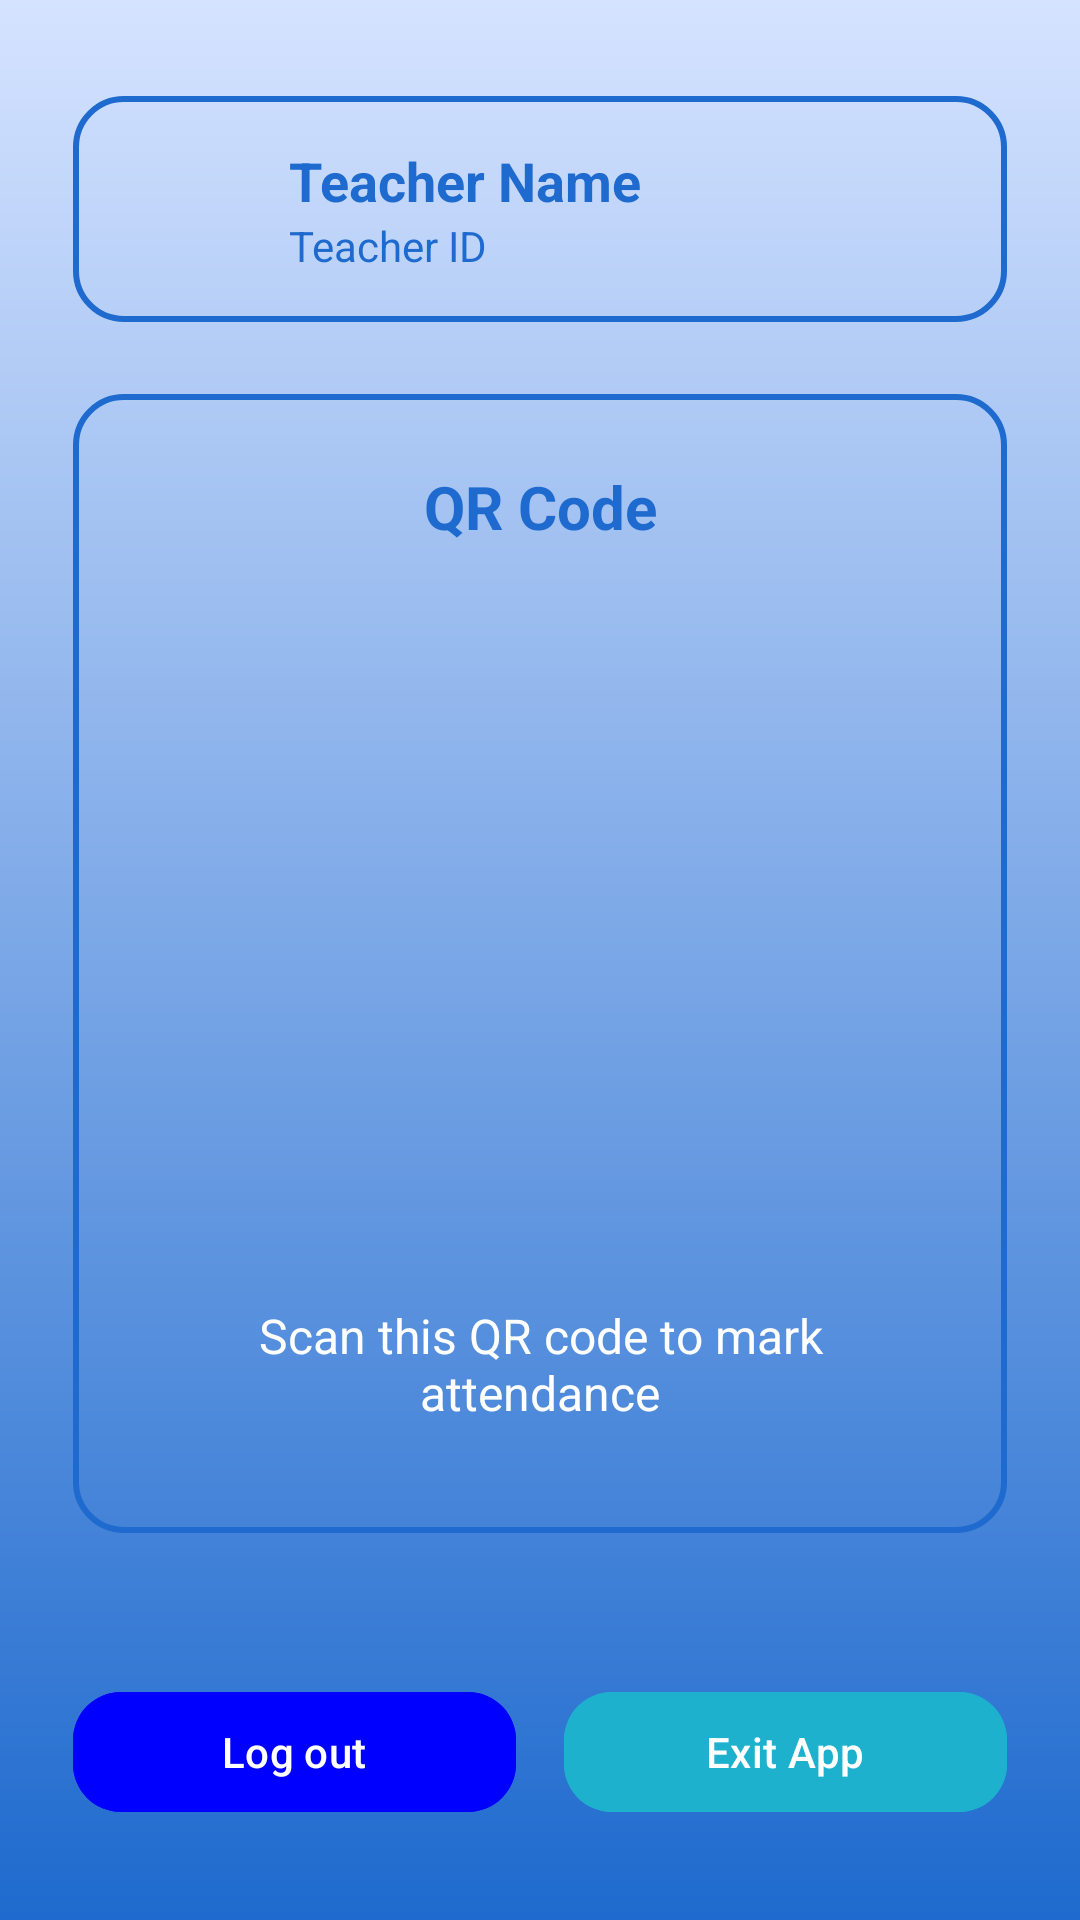

Reconstruct the res/layout file that produces this screen, plus the resources it refers to.
<!-- AndroidManifest.xml: application theme Theme.Teachertrackfinalnagidnaugotnako -->
<!-- res/layout/activity_dashboardteacher.xml -->
<?xml version="1.0" encoding="utf-8"?>
<ScrollView xmlns:android="http://schemas.android.com/apk/res/android"
    xmlns:app="http://schemas.android.com/apk/res-auto"
    xmlns:tools="http://schemas.android.com/tools"
    android:id="@+id/mainScrollView"
    android:layout_width="match_parent"
    android:layout_height="match_parent"
    android:fillViewport="true"
    android:scrollbars="vertical"
    android:background="@drawable/background_gradient"
    android:padding="16dp"
    tools:context=".dashboardteacher">

    <androidx.constraintlayout.widget.ConstraintLayout
        android:id="@+id/main"
        android:layout_width="match_parent"
        android:layout_height="wrap_content">

        
        <LinearLayout
            android:id="@+id/teacherInfoBox"
            android:layout_width="0dp"
            android:layout_height="wrap_content"
            android:layout_marginTop="16dp"
            android:background="@drawable/rounded_border"
            android:orientation="horizontal"
            android:padding="16dp"
            android:gravity="center_vertical"
            app:layout_constraintTop_toTopOf="parent"
            app:layout_constraintStart_toStartOf="parent"
            app:layout_constraintEnd_toEndOf="parent"
            app:layout_constraintWidth_percent="0.95">

            
            <ImageView
                android:id="@+id/profilebutton"
                android:layout_width="40dp"
                android:layout_height="40dp"
                android:layout_marginEnd="16dp"
                android:contentDescription="Profile"
                app:srcCompat="@drawable/menu"
                app:tint="@color/lightblue" />

            
            <LinearLayout
                android:layout_width="0dp"
                android:layout_height="wrap_content"
                android:layout_weight="1"
                android:orientation="vertical">

                <TextView
                    android:id="@+id/teacherName"
                    android:layout_width="match_parent"
                    android:layout_height="wrap_content"
                    android:ellipsize="end"
                    android:maxLines="1"
                    android:text="Teacher Name"
                    android:textColor="@color/lightblue"
                    android:textSize="18sp"
                    android:textStyle="bold" />

                <TextView
                    android:id="@+id/teacherId"
                    android:layout_width="match_parent"
                    android:layout_height="wrap_content"
                    android:ellipsize="end"
                    android:maxLines="1"
                    android:text="Teacher ID"
                    android:textColor="@color/lightblue"
                    android:textSize="14sp" />
            </LinearLayout>
        </LinearLayout>

        
        <LinearLayout
            android:id="@+id/qrCodeContainer"
            android:layout_width="0dp"
            android:layout_height="wrap_content"
            android:layout_marginTop="24dp"
            android:background="@drawable/rounded_border"
            android:orientation="vertical"
            android:gravity="center"
            android:padding="24dp"
            app:layout_constraintTop_toBottomOf="@id/teacherInfoBox"
            app:layout_constraintStart_toStartOf="parent"
            app:layout_constraintEnd_toEndOf="parent"
            android:layout_marginBottom="16dp"
            app:layout_constraintWidth_percent="0.95">

            <TextView
                android:layout_width="match_parent"
                android:layout_height="wrap_content"
                android:text="QR Code"
                android:textColor="@color/lightblue"
                android:textSize="20sp"
                android:textStyle="bold"
                android:gravity="center"
                android:layout_marginBottom="24dp" />

            <ImageView
                android:id="@+id/qrCodeImage"
                android:layout_width="200dp"
                android:layout_height="200dp"
                android:adjustViewBounds="true"
                android:contentDescription="QR Code"
                android:src="@drawable/ic_launcher_foreground"
                android:layout_gravity="center"
                android:layout_marginBottom="16dp" />

            <TextView
                android:id="@+id/qrCodeImagedes"
                android:layout_width="match_parent"
                android:layout_height="wrap_content"
                android:text="Scan this QR code to mark attendance"
                android:textColor="@color/white"
                android:textSize="16sp"
                android:gravity="center"
                android:padding="12dp" />
        </LinearLayout>

        
        <LinearLayout
            android:id="@+id/buttonRow"
            android:layout_width="0dp"
            android:layout_height="wrap_content"
            android:orientation="horizontal"
            android:gravity="center"
            android:layout_marginBottom="16dp"
            android:layout_marginTop="8dp"
            app:layout_constraintBottom_toBottomOf="parent"
            app:layout_constraintStart_toStartOf="parent"
            app:layout_constraintEnd_toEndOf="parent"
            app:layout_constraintWidth_percent="0.95">

            
            <com.google.android.material.button.MaterialButton
                android:id="@+id/logoutButton"
                android:layout_width="0dp"
                android:layout_height="wrap_content"
                android:layout_weight="1"
                android:text="Log out"
                android:textColor="@color/white"
                android:backgroundTint="@color/blue"
                app:cornerRadius="16dp"
                android:minHeight="48dp"
                android:layout_marginEnd="8dp" />

            
            <com.google.android.material.button.MaterialButton
                android:id="@+id/exitButton"
                android:layout_width="0dp"
                android:layout_height="wrap_content"
                android:layout_weight="1"
                android:text="Exit App"
                android:textColor="@color/white"
                android:backgroundTint="#1EB1CE"
                app:cornerRadius="16dp"
                android:minHeight="48dp"
                android:layout_marginStart="8dp" />

        </LinearLayout>

    </androidx.constraintlayout.widget.ConstraintLayout>
</ScrollView>
<!-- resources referenced by this layout -->
<resources>
  <color name="blue">#0000ff</color>
  <color name="lightblue">#1e6ace</color>
  <color name="white">#FFFFFFFF</color>
  <!-- drawable background_gradient (drawable) -->
  <?xml version="1.0" encoding="utf-8"?>
  <shape xmlns:android="http://schemas.android.com/apk/res/android"
      android:shape="rectangle">
  
      <gradient
          android:angle="90"
          android:startColor="#FF1E6ACE"
          android:endColor="#FFD5E3FF"
          android:type="linear" />
  
  </shape>
  <!-- drawable rounded_border (drawable) -->
  <?xml version="1.0" encoding="utf-8"?>
  <shape xmlns:android="http://schemas.android.com/apk/res/android"
      android:shape="rectangle">
  
      
      <corners android:radius="16dp" />
  
      
      <solid android:color="@android:color/transparent" />
  
      
      <stroke
          android:width="2dp"
          android:color="@color/lightblue" />
  
      
      <padding
          android:left="8dp"
          android:top="8dp"
          android:right="8dp"
          android:bottom="8dp" />
  
  </shape>
  <style name="Theme.Teachertrackfinalnagidnaugotnako" parent="Base.Theme.Teachertrackfinalnagidnaugotnako" />
  <style name="Base.Theme.Teachertrackfinalnagidnaugotnako" parent="Theme.Material3.DayNight.NoActionBar">
          
          
      </style>
</resources>
